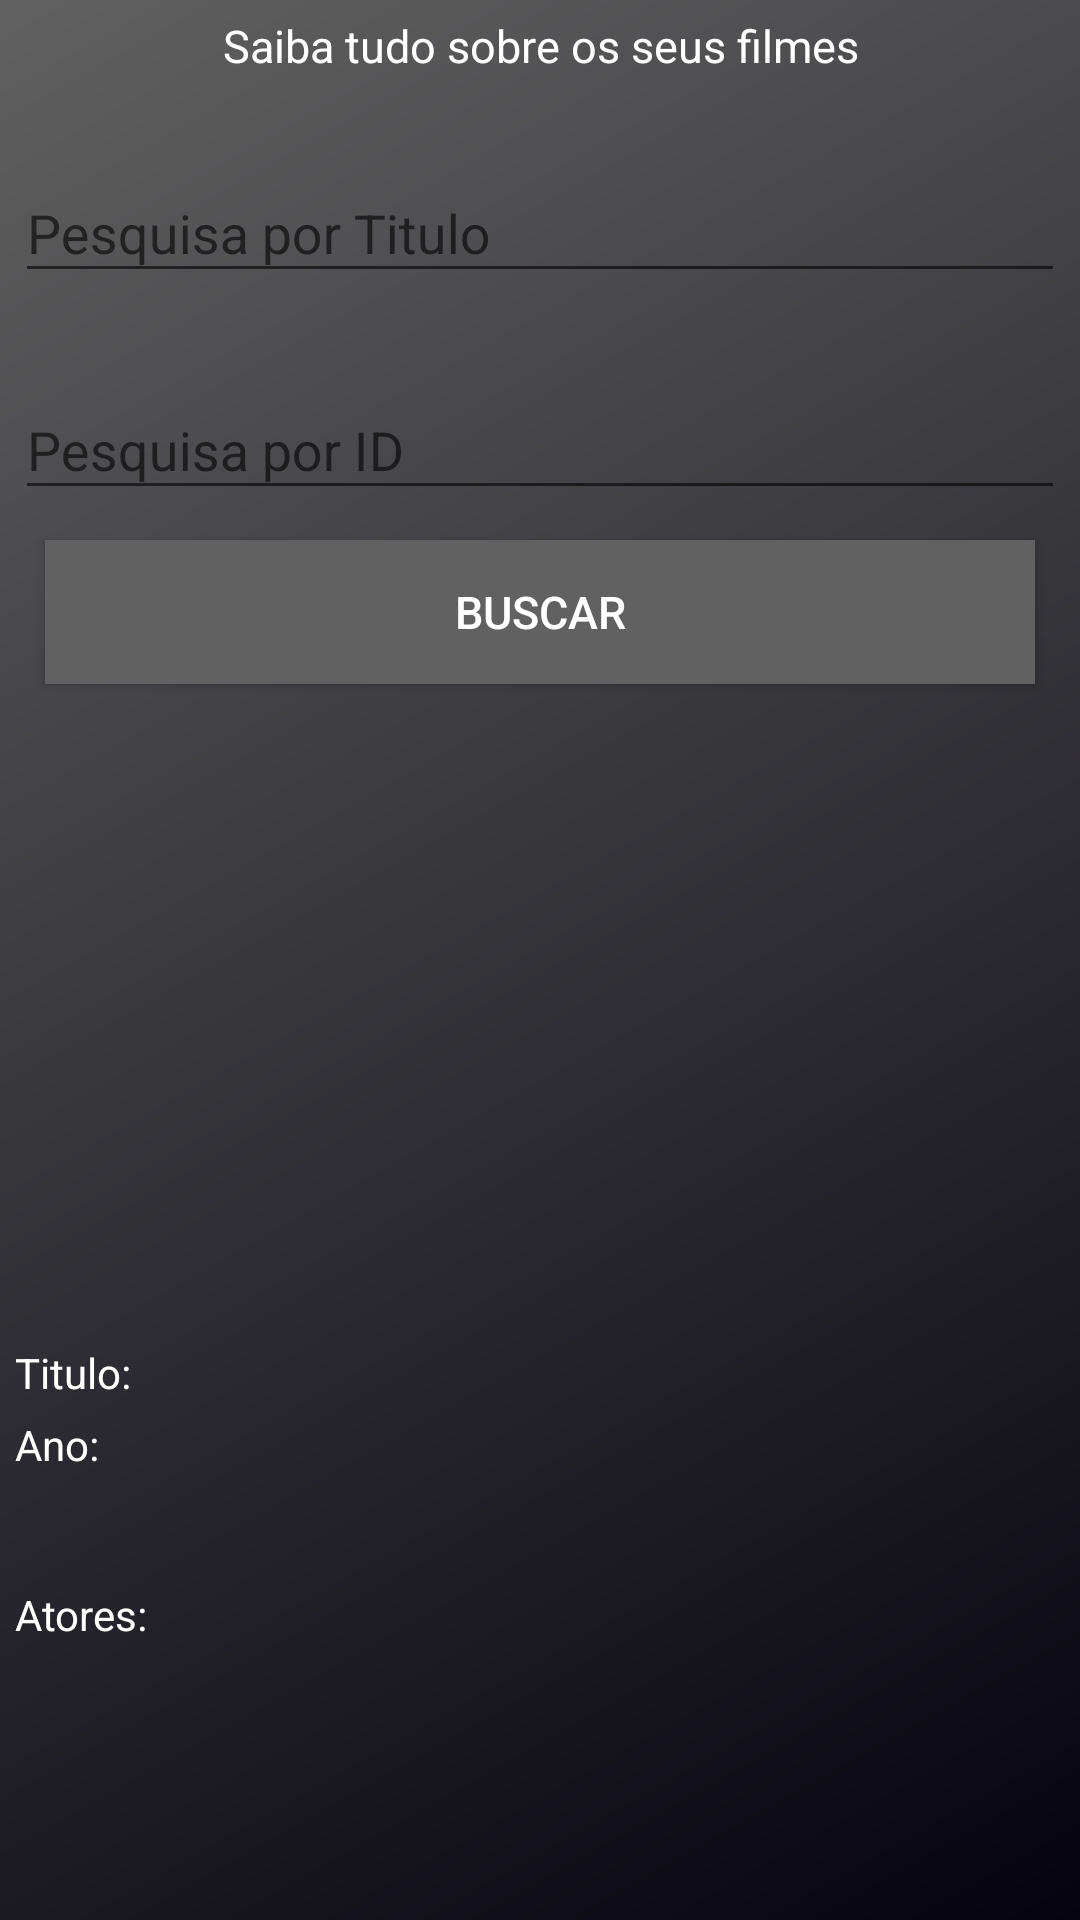

Here is an Android app screen rendered from its layout file. Give the layout XML and the strings, colors and styles it references.
<!-- AndroidManifest.xml: application theme AppTheme -->
<!-- res/layout/fragment_inicial.xml -->
<?xml version="1.0" encoding="utf-8"?>
<LinearLayout
        xmlns:android="http://schemas.android.com/apk/res/android"
        android:layout_width="match_parent"
        android:layout_height="match_parent"
        android:padding="5dp"
        android:orientation="vertical"
        android:background="@drawable/shape_secondary">

    <TextView
            android:layout_width="match_parent"
            android:layout_height="wrap_content"
            android:text="@string/subtitle_home"
            android:textSize="15sp"
            android:gravity="center"
    />

    <android.support.design.widget.TextInputLayout
            android:layout_width="match_parent"
            android:layout_height="wrap_content"
            android:layout_marginTop="20dp"
    >
        <android.support.design.widget.TextInputEditText
                android:id="@+id/txtBusca_textInputEditText"
                android:layout_width="match_parent"
                android:layout_height="wrap_content"
                android:hint="Pesquisa por Titulo"
                android:textColor="@color/colorAccent"
                android:inputType="text"
                android:textColorHint="@color/colorAccent"/>
    </android.support.design.widget.TextInputLayout>

    <android.support.design.widget.TextInputLayout
            android:layout_width="match_parent"
            android:layout_height="wrap_content"
            android:layout_marginTop="20dp"
    >
        <android.support.design.widget.TextInputEditText
                android:id="@+id/txtBusca_textInputEditTextPorId"
                android:layout_width="match_parent"
                android:layout_height="wrap_content"
                android:hint="Pesquisa por ID"
                android:textColor="@color/colorAccent"
                android:inputType="text"
                android:textColorHint="@color/colorAccent"/>
    </android.support.design.widget.TextInputLayout>

    <Button android:id="@+id/btnBuscar"
            android:layout_width="match_parent"
            android:layout_height="wrap_content"
            android:text="Buscar"
            android:textSize="15sp"
            android:background="@color/colorPrimary"
            android:layout_margin="10dp"
    />

    <ImageView
            android:id="@+id/ImageMovie"
            android:layout_marginTop="5dp"
            android:layout_width="match_parent"
            android:layout_height="200dp"
            android:scaleType="fitXY"
    />

    <LinearLayout
            android:layout_width="wrap_content"
            android:layout_height="wrap_content"
            android:orientation="horizontal" >

        <TextView
                android:id="@+id/tituloTextView"
                android:layout_width="wrap_content"
                android:layout_height="wrap_content"
                android:layout_weight="1"
                android:layout_marginTop="5dp"
                android:ellipsize="end"
                android:maxLines="1"
                android:text="Titulo: " />

        <TextView
                android:id="@+id/valotTituloTextView"
                android:layout_width="wrap_content"
                android:layout_height="wrap_content"
                android:layout_weight="0"
                android:layout_marginTop="5dp"
                android:ellipsize="end"
                android:maxLines="1"
                android:text="" />
    </LinearLayout>

    <LinearLayout
            android:layout_width="wrap_content"
            android:layout_height="wrap_content"
            android:orientation="horizontal" >

        <TextView
                android:id="@+id/anoTextView"
                android:layout_width="wrap_content"
                android:layout_height="wrap_content"
                android:layout_marginTop="5dp"
                android:layout_weight="1"
                android:ellipsize="end"
                android:maxLines="1"
                android:text="Ano: " />

        <TextView
                android:id="@+id/valorAnoTextView"
                android:layout_width="wrap_content"
                android:layout_height="wrap_content"
                android:layout_marginTop="5dp"
                android:layout_weight="0"
                android:ellipsize="end"
                android:maxLines="1"
                android:text="" />
    </LinearLayout>

    <LinearLayout
            android:layout_width="wrap_content"
            android:layout_height="wrap_content"
            android:orientation="horizontal" >

        <TextView
                android:id="@+id/actorsTextView"
                android:layout_width="wrap_content"
                android:layout_height="wrap_content"
                android:layout_weight="1"
                android:layout_marginTop="5dp"
                android:ellipsize="end"
                android:maxLines="1"
                android:text="Atores: " />

        <TextView
                android:id="@+id/valorActorsTextView"
                android:layout_width="match_parent"
                android:layout_height="wrap_content"
                android:layout_weight="0"
                android:ellipsize="end"
                android:layout_marginTop="5dp"
                android:lines="5"
                android:gravity="center"
                android:text="" />
    </LinearLayout>
</LinearLayout>
<!-- resources referenced by this layout -->
<resources>
  <color name="colorAccent">#50F05D</color>
  <color name="colorPrimary">#616161</color>
  <!-- drawable shape_secondary (drawable) -->
  <?xml version="1.0" encoding="utf-8"?>
  <shape xmlns:android="http://schemas.android.com/apk/res/android"
         android:shape="rectangle"
  >
      <gradient
              android:startColor="@color/colorPrimaryDark"
              android:endColor="@color/colorPrimary"
              android:angle="135"
      />
  </shape>
  <string name="subtitle_home">Saiba tudo sobre os seus filmes</string>
  <style name="AppTheme" parent="Theme.AppCompat.Light.NoActionBar">
          <item name="colorPrimary">@color/colorPrimary</item>
          <item name="colorPrimaryDark">@color/colorPrimaryDark</item>
          <item name="colorAccent">@color/colorAccent</item>
          <item name="android:textColor">@android:color/white</item>
      </style>
  <color name="colorPrimaryDark">#05030E</color>
</resources>
